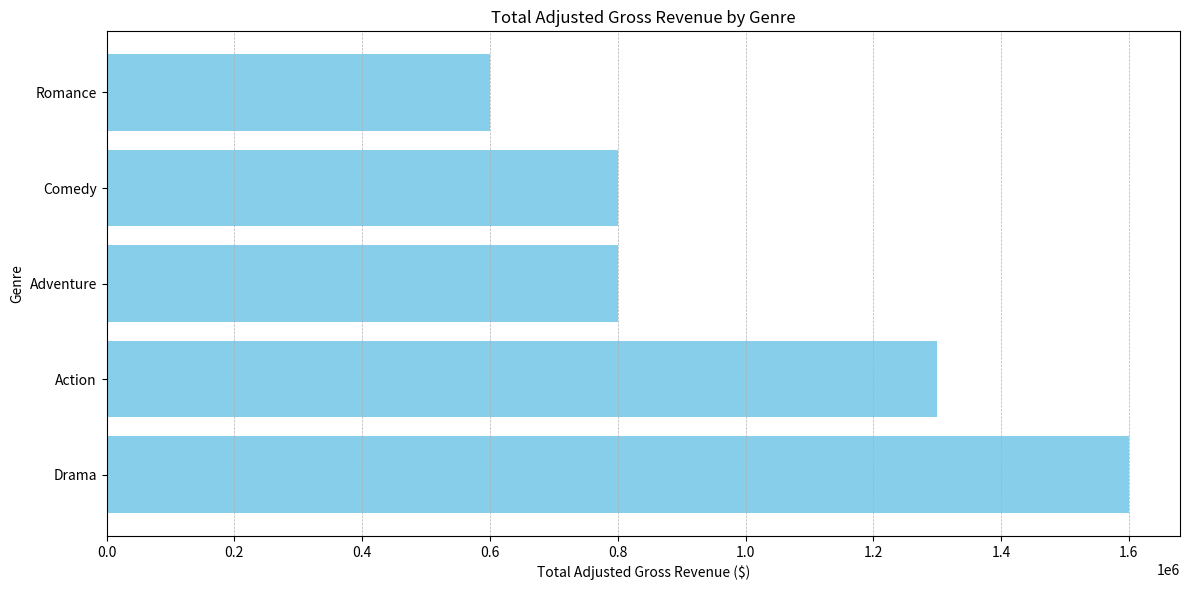

The matplotlib source for this figure:
import pandas as pd
import matplotlib.pyplot as plt


class GenreSearchProcessor:
    def __init__(self, data):
        self.data = data.copy()

    def generate_genre_revenue_dataframe(self):
        """
        Generate a DataFrame with total Adjusted_Gross_Revenue for each genre per year.
        """
        exploded_data = self.data.copy()
        exploded_data['genres_split'] = exploded_data['genres'].str.split(',')

        # Explode genres
        exploded_data = exploded_data.explode('genres_split')
        exploded_data['genres_split'] = exploded_data['genres_split'].str.strip()

        # Ensure numeric year
        exploded_data['Year'] = pd.to_numeric(exploded_data['Year'], errors='coerce')
        exploded_data = exploded_data.dropna(subset=['Year', 'Adjusted_Gross_Revenue'])
        exploded_data['Year'] = exploded_data['Year'].astype(int)

        # Group by year and genre
        grouped_data = (
            exploded_data.groupby(['Year', 'genres_split'])['Adjusted_Gross_Revenue']
            .sum()
            .reset_index()
            .rename(columns={'genres_split': 'Genre', 'Adjusted_Gross_Revenue': 'Total_Adjusted_Gross_Revenue'})
        )
        return grouped_data


class GenreRevenueAnalysis:
    def __init__(self, data):
        """
        Initialize the GenreRevenueAnalysis class with grouped data.
        :param data: DataFrame with columns 'Year', 'Genre', 'Total_Adjusted_Gross_Revenue'.
        """
        self.data = data

    def plot_total_revenue_by_genre(self):
        """
        Plot total adjusted gross revenue for each genre.
        """
        grouped_by_genre = self.data.groupby('Genre')['Total_Adjusted_Gross_Revenue'].sum().reset_index()

        # Sort genres by total revenue
        grouped_by_genre = grouped_by_genre.sort_values(by='Total_Adjusted_Gross_Revenue', ascending=False)

        # Plot the data
        plt.figure(figsize=(12, 6))
        plt.barh(
            grouped_by_genre['Genre'],
            grouped_by_genre['Total_Adjusted_Gross_Revenue'],
            color='skyblue'
        )
        plt.xlabel('Total Adjusted Gross Revenue ($)')
        plt.ylabel('Genre')
        plt.title('Total Adjusted Gross Revenue by Genre')
        plt.grid(axis='x', linestyle='--', linewidth=0.5)
        plt.tight_layout()
        plt.show()


# Main Method
def main():
    # Example GenreSearch data
    genre_search_data = pd.DataFrame({
        'genres': ['Action,Comedy', 'Drama', 'Action,Adventure', 'Comedy', 'Drama,Romance'],
        'Adjusted_Gross_Revenue': [500000, 1000000, 800000, 300000, 600000],
        'Year': [1995, 1996, 1997, 1998, 1999]
    })

    # Step 1: Generate grouped data from GenreSearchProcessor
    processor = GenreSearchProcessor(genre_search_data)
    grouped_data = processor.generate_genre_revenue_dataframe()

    # Step 2: Pass grouped_data into GenreRevenueAnalysis
    revenue_analysis = GenreRevenueAnalysis(grouped_data)
    revenue_analysis.plot_total_revenue_by_genre()


# Run the main method
if __name__ == "__main__":
    main()
